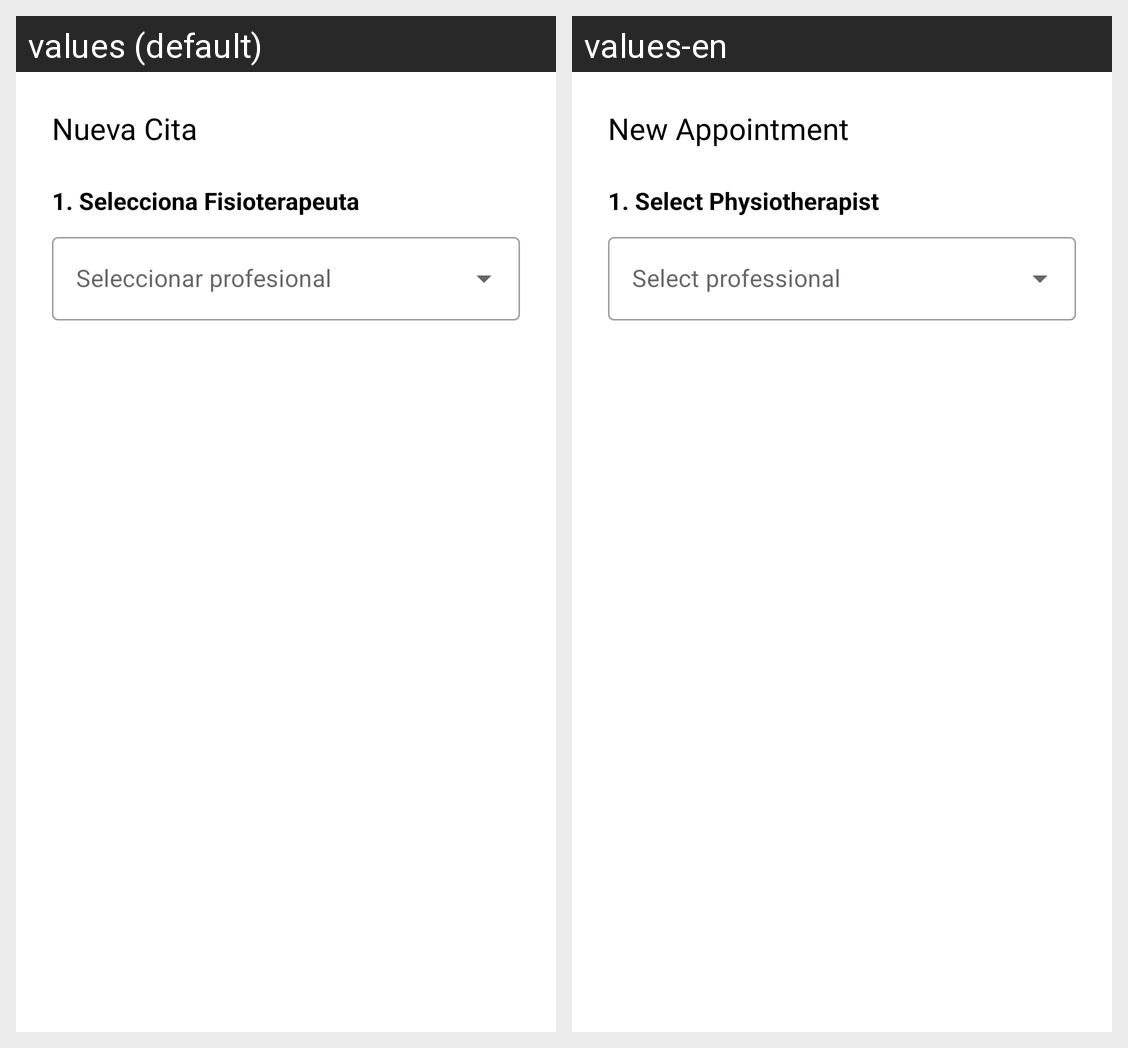

Translations of the strings shown on this Android screen, per locale in the grid:
Android screen res/layout/fragment_add_cita.xml rendered under 2 locales, left to right: values (default), values-en. Device: Nexus 5 (rendered at 1080×1920; each locale shown at half size, 540×960, under a caption strip naming it); theme Theme.FisioPhone.
Strings drawn on this screen, with the default value and each locale's value (text and hints the layout hard-codes, and strings that could not be matched under every locale, appear in the picture but are not listed):

nueva_cita
  values: Nueva Cita
  values-en: New Appointment

seleccionar_fisioterapeuta
  values: 1. Selecciona Fisioterapeuta
  values-en: 1. Select Physiotherapist
